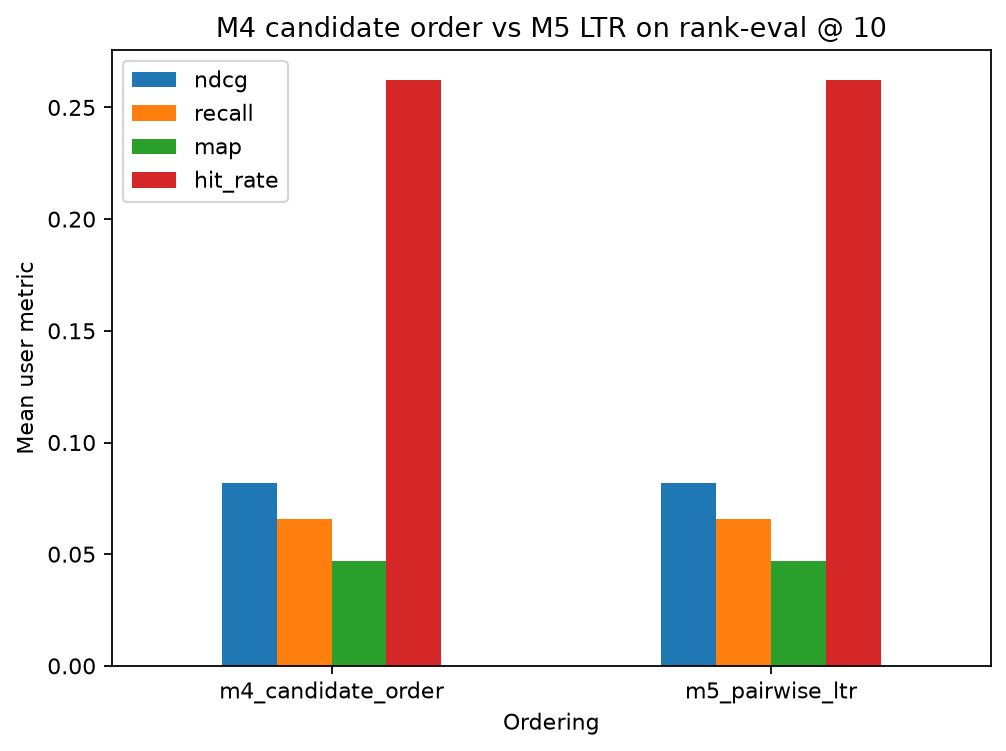

The data file committed next to this chart (first rows):
model, users, recall, precision, ndcg, map, hit_rate, mrr
m4_candidate_order, 221, 0.06578, 0.05656, 0.08196, 0.04717, 0.2624, 0.1369
m5_pairwise_ltr, 221, 0.06578, 0.05656, 0.08196, 0.04717, 0.2624, 0.1369
